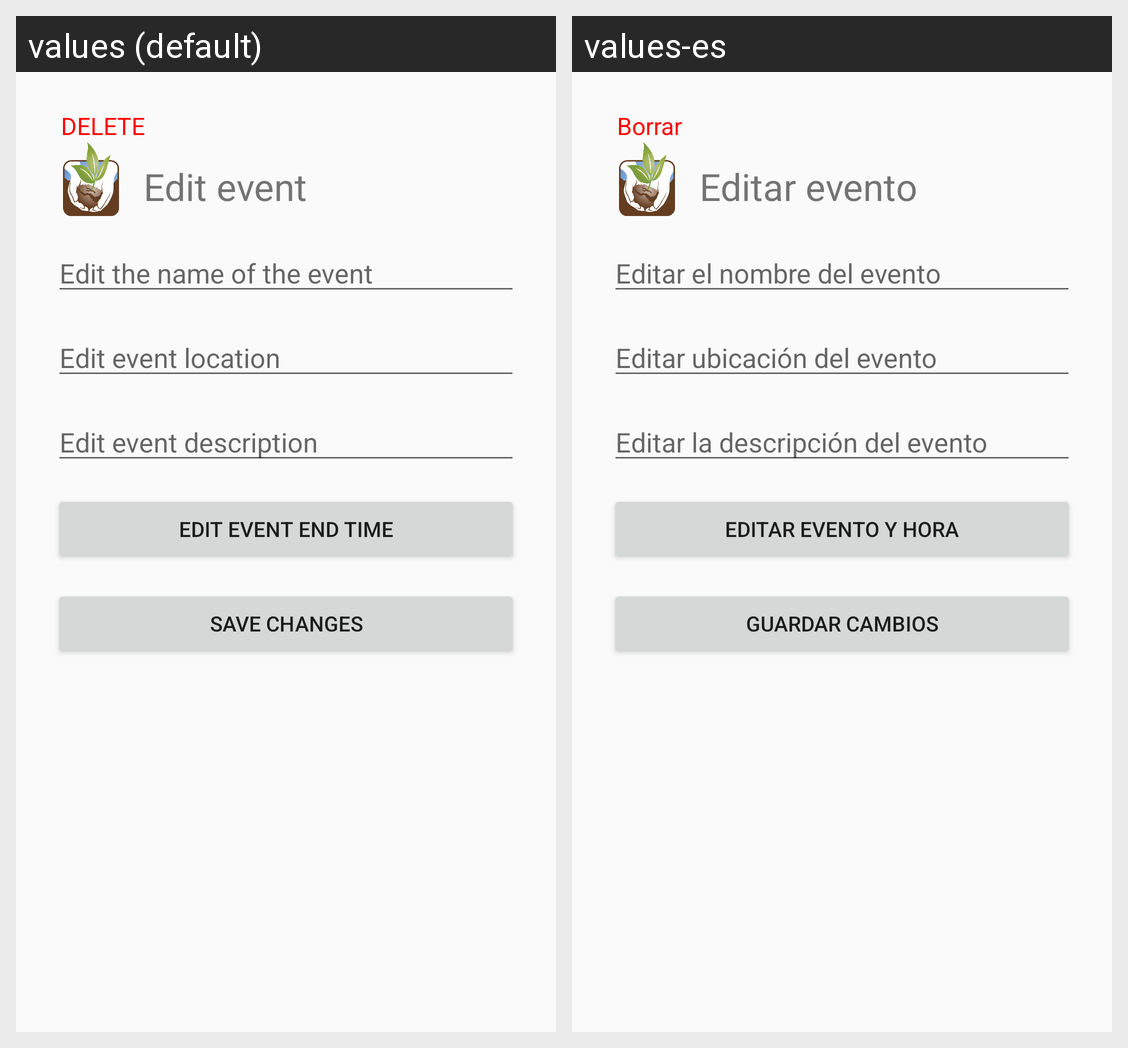

The Android screen above is rendered under two locales of the same app. Produce the string resources it draws, with the default and per-locale values.
Android screen res/layout/dialogue_edit_event.xml rendered under 2 locales, left to right: values (default), values-es. Device: Nexus 5 (rendered at 1080×1920; each locale shown at half size, 540×960, under a caption strip naming it); theme AppTheme.
Strings drawn on this screen, with the default value and each locale's value (text and hints the layout hard-codes, and strings that could not be matched under every locale, appear in the picture but are not listed):

delete_capital
  values: DELETE
  values-es: Borrar

edit_event
  values: Edit event
  values-es: Editar evento

edit_name_event
  values: Edit the name of the event
  values-es: Editar el nombre del evento

edit_location_event
  values: Edit event location
  values-es: Editar ubicación del evento

edit_description_event
  values: Edit event description
  values-es: Editar la descripción del evento

edit_end_event
  values: Edit event end time
  values-es: Editar evento y hora

save_changes
  values: Save changes
  values-es: Guardar cambios
